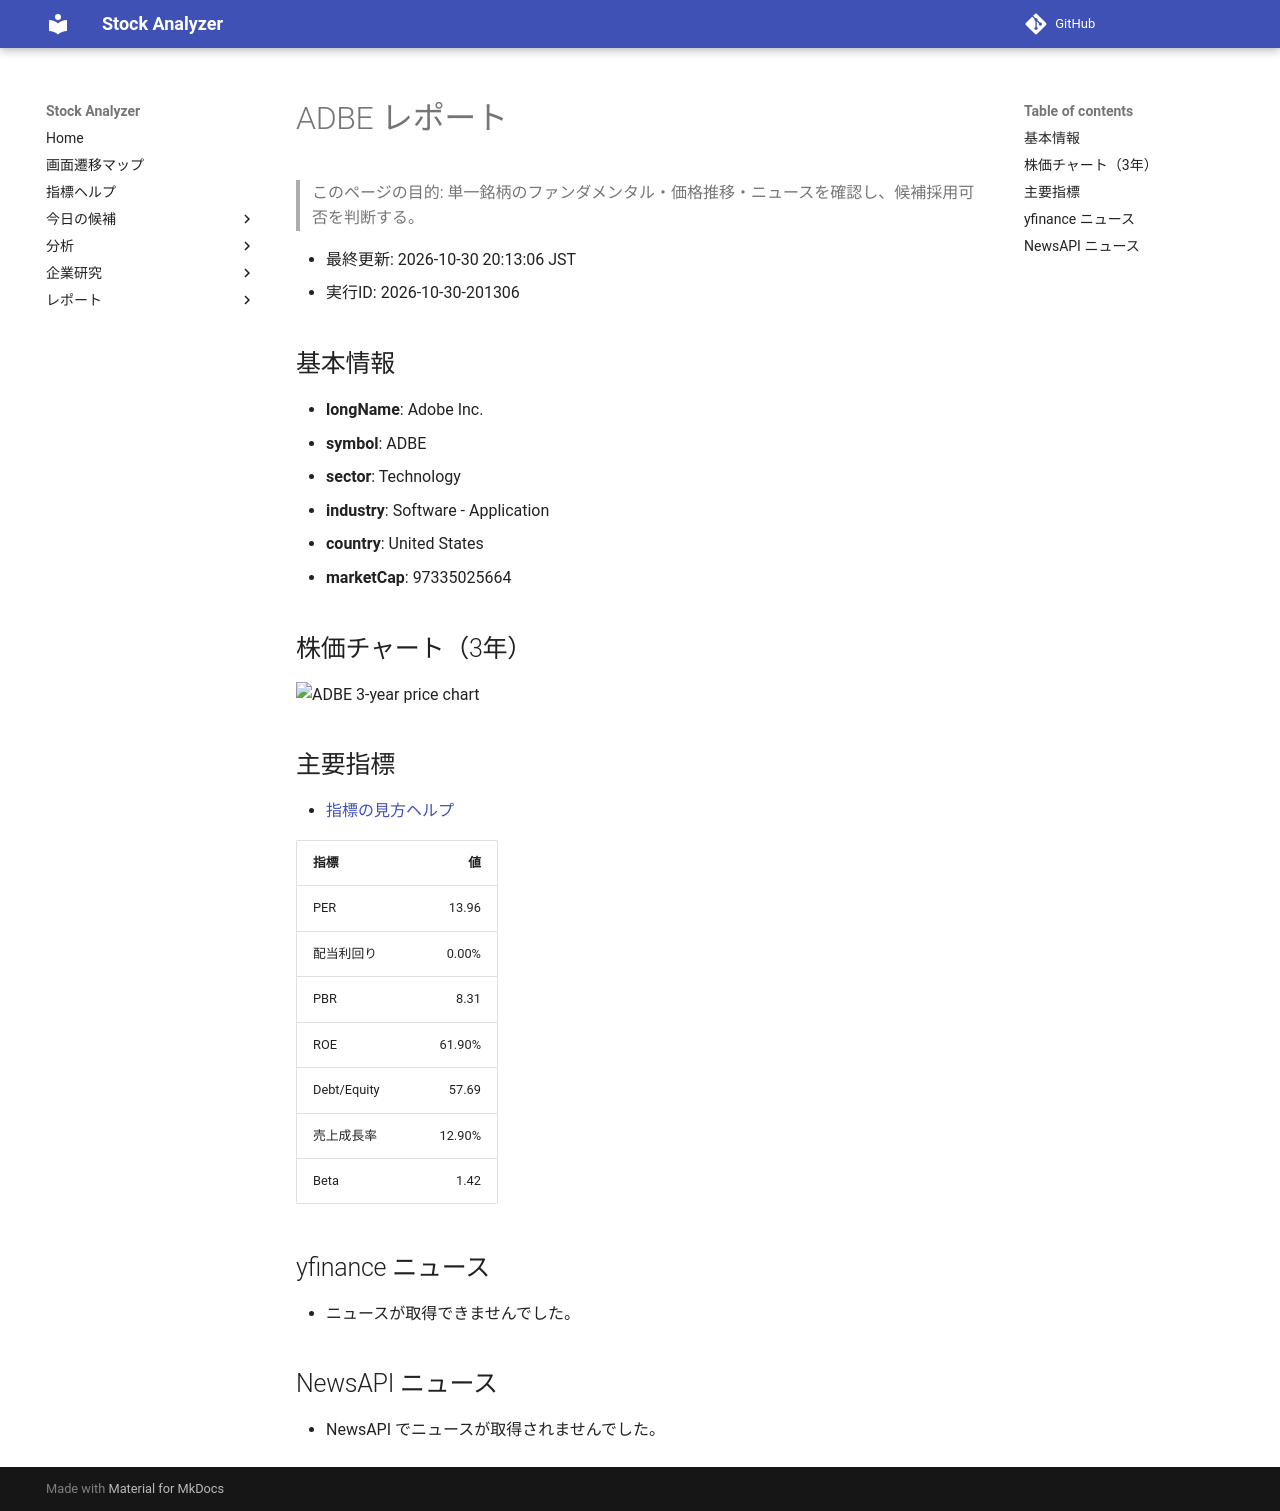

repository: Yumi-note/Making-APP · page: reports/2026-10-30/201306/ADBE/index.html · generator: mkdocs

# ADBE レポート

> このページの目的: 単一銘柄のファンダメンタル・価格推移・ニュースを確認し、候補採用可否を判断する。

- 最終更新: 2026-10-30 20:13:06 JST
- 実行ID: 2026-10-30-201306

## 基本情報

- **longName**: Adobe Inc.
- **symbol**: ADBE
- **sector**: Technology
- **industry**: Software - Application
- **country**: United States
- **marketCap**: 97335025664

## 株価チャート（3年）

![ADBE 3-year price chart](ADBE_3y.png)

## 主要指標

- [指標の見方ヘルプ](../../../../indicators.md)

| 指標 | 値 |
|---|---:|
| PER | 13.96 |
| 配当利回り | 0.00% |
| PBR | 8.31 |
| ROE | 61.90% |
| Debt/Equity | 57.69 |
| 売上成長率 | 12.90% |
| Beta | 1.42 |

## yfinance ニュース

- ニュースが取得できませんでした。

## NewsAPI ニュース

- NewsAPI でニュースが取得されませんでした。
